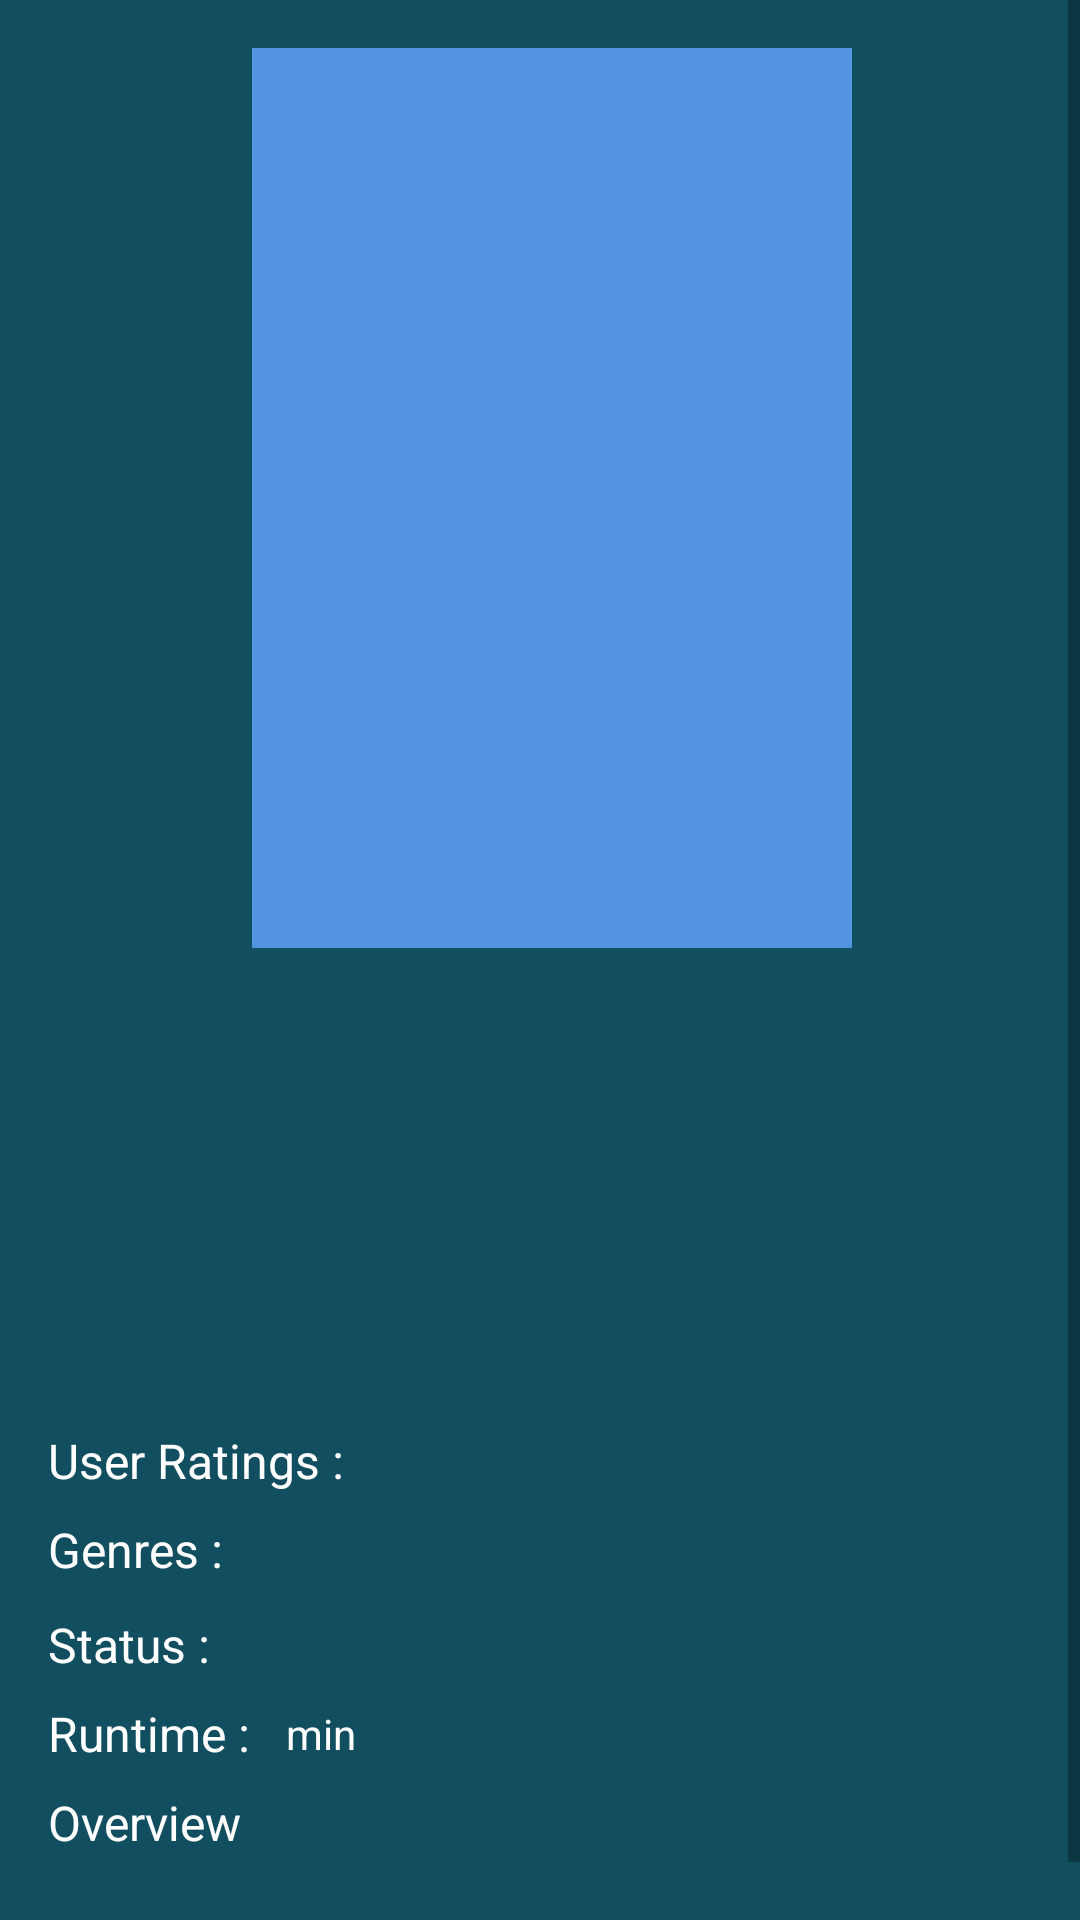

The Android layout XML behind this screen, and the referenced resources:
<!-- AndroidManifest.xml: application theme Theme.MovieCatalogue3 -->
<!-- res/layout/activity_detail_movie.xml -->
<?xml version="1.0" encoding="utf-8"?>
<ScrollView xmlns:android="http://schemas.android.com/apk/res/android"
    xmlns:app="http://schemas.android.com/apk/res-auto"
    xmlns:tools="http://schemas.android.com/tools"
    android:layout_width="match_parent"
    android:layout_height="match_parent"
    tools:context=".ui.detail.DetailMovieActivity">

    <androidx.constraintlayout.widget.ConstraintLayout
        android:layout_width="match_parent"
        android:layout_height="wrap_content"
        android:background="@color/tmdb_color"
        android:paddingBottom="16dp">

        <ImageView
            android:id="@+id/img_posterMovie"
            android:layout_width="200dp"
            android:layout_height="300dp"
            android:layout_marginStart="8dp"
            android:layout_marginTop="16dp"
            android:src="@color/blue"
            app:layout_constraintEnd_toEndOf="parent"
            app:layout_constraintStart_toStartOf="parent"
            app:layout_constraintTop_toTopOf="parent"
            tools:ignore="ContentDescription" />

        <TextView
            android:id="@+id/tv_title_movie"
            android:layout_width="wrap_content"
            android:layout_height="wrap_content"
            android:layout_marginTop="16dp"
            android:gravity="center"
            android:textColor="@color/white"
            android:textSize="24sp"
            android:textStyle="bold"
            app:layout_constraintEnd_toEndOf="parent"
            app:layout_constraintStart_toStartOf="parent"
            app:layout_constraintTop_toBottomOf="@id/img_posterMovie"
            tools:text="@string/title" />

        <TextView
            android:id="@+id/tv_relase"
            android:layout_width="wrap_content"
            android:layout_height="wrap_content"
            android:layout_marginTop="4dp"
            android:textColor="@color/white"
            android:textSize="18sp"
            app:layout_constraintEnd_toEndOf="parent"
            app:layout_constraintStart_toStartOf="parent"
            app:layout_constraintTop_toBottomOf="@+id/tv_title_movie"
            tools:text="@string/txt_relase_date_example" />

        <TextView
            android:id="@+id/tv_tagline"
            android:layout_width="wrap_content"
            android:layout_height="wrap_content"
            android:layout_marginStart="16dp"
            android:layout_marginTop="8dp"
            android:layout_marginEnd="16dp"
            android:gravity="center"
            android:maxLines="2"
            android:textColor="@color/white_3"
            android:textSize="18sp"
            android:textStyle="italic"
            app:layout_constraintEnd_toEndOf="parent"
            app:layout_constraintStart_toStartOf="parent"
            app:layout_constraintTop_toBottomOf="@id/tv_relase"
            tools:text="@string/tagline" />

        <Button
            android:id="@+id/btn_fav"
            android:layout_width="35dp"
            android:layout_height="35dp"
            android:layout_marginTop="8dp"
            android:background="@drawable/ic_baseline_favorite_border_24"
            app:layout_constraintEnd_toEndOf="parent"
            app:layout_constraintStart_toStartOf="parent"
            app:layout_constraintTop_toBottomOf="@id/tv_tagline" />

        <TextView
            android:id="@+id/txt_vote"
            android:layout_width="wrap_content"
            android:layout_height="wrap_content"
            android:layout_marginStart="16dp"
            android:layout_marginTop="8dp"
            android:text="@string/txt_vote"
            android:textColor="@color/white"
            android:textSize="16sp"
            app:layout_constraintStart_toStartOf="parent"
            app:layout_constraintTop_toBottomOf="@id/btn_fav" />

        <TextView
            android:id="@+id/tv_vote"
            android:layout_width="0dp"
            android:layout_height="wrap_content"
            android:layout_marginStart="8dp"
            android:layout_marginEnd="16dp"
            android:gravity="start"
            android:maxLines="2"
            android:textColor="@color/white"
            android:textSize="14sp"
            app:layout_constraintBottom_toBottomOf="@id/txt_vote"
            app:layout_constraintEnd_toEndOf="parent"
            app:layout_constraintStart_toEndOf="@id/txt_vote"
            app:layout_constraintTop_toTopOf="@id/txt_vote"
            tools:text="@string/txt_vote_example" />

        <TextView
            android:id="@+id/txt_genre"
            android:layout_width="wrap_content"
            android:layout_height="wrap_content"
            android:layout_marginStart="16dp"
            android:layout_marginTop="8dp"
            android:paddingBottom="2dp"
            android:text="@string/txt_genres"
            android:textColor="@color/white"
            android:textSize="16sp"
            app:layout_constraintStart_toStartOf="parent"
            app:layout_constraintTop_toBottomOf="@id/txt_vote" />

        <androidx.recyclerview.widget.RecyclerView
            android:id="@+id/rvGenres"
            android:layout_width="0dp"
            android:layout_height="0dp"
            android:layout_marginStart="8dp"
            android:layout_marginEnd="16dp"
            android:scrollbarSize="0dp"
            app:layout_constraintBottom_toBottomOf="@id/txt_genre"
            app:layout_constraintEnd_toEndOf="parent"
            app:layout_constraintStart_toEndOf="@id/txt_genre"
            app:layout_constraintTop_toTopOf="@id/txt_genre"
            tools:listitem="@layout/item_genre" />

        <TextView
            android:id="@+id/txt_status"
            android:layout_width="wrap_content"
            android:layout_height="wrap_content"
            android:layout_marginStart="16dp"
            android:layout_marginTop="8dp"
            android:text="@string/txt_status"
            android:textColor="@color/white"
            android:textSize="16sp"
            app:layout_constraintStart_toStartOf="parent"
            app:layout_constraintTop_toBottomOf="@id/txt_genre" />

        <TextView
            android:id="@+id/tv_status"
            android:layout_width="0dp"
            android:layout_height="wrap_content"
            android:layout_marginStart="8dp"
            android:layout_marginEnd="16dp"
            android:gravity="start"
            android:maxLines="2"
            android:textColor="@color/white"
            android:textSize="14sp"
            app:layout_constraintBottom_toBottomOf="@id/txt_status"
            app:layout_constraintEnd_toEndOf="parent"
            app:layout_constraintStart_toEndOf="@id/txt_status"
            app:layout_constraintTop_toTopOf="@id/txt_status"
            tools:text="@string/txt_status_example" />

        <TextView
            android:id="@+id/txt_runtime"
            android:layout_width="wrap_content"
            android:layout_height="wrap_content"
            android:layout_marginStart="16dp"
            android:layout_marginTop="8dp"
            android:text="@string/txt_runtime"
            android:textColor="@color/white"
            android:textSize="16sp"
            app:layout_constraintStart_toStartOf="parent"
            app:layout_constraintTop_toBottomOf="@id/txt_status" />

        <TextView
            android:id="@+id/tv_runtime"
            android:layout_width="wrap_content"
            android:layout_height="wrap_content"
            android:layout_marginStart="8dp"
            android:textColor="@color/white"
            android:textSize="14sp"
            app:layout_constraintBottom_toBottomOf="@id/txt_runtime"
            app:layout_constraintStart_toEndOf="@id/txt_runtime"
            app:layout_constraintTop_toTopOf="@id/txt_runtime"
            tools:text="@string/txt_runtime_example" />

        <TextView
            android:id="@+id/tv_minute"
            android:layout_width="wrap_content"
            android:layout_height="wrap_content"
            android:layout_marginStart="4dp"
            android:text="@string/txt_minute"
            android:textColor="@color/white"
            android:textSize="14sp"
            app:layout_constraintBottom_toBottomOf="@id/tv_runtime"
            app:layout_constraintStart_toEndOf="@id/tv_runtime"
            app:layout_constraintTop_toTopOf="@id/tv_runtime" />

        <TextView
            android:id="@+id/txt_overview"
            android:layout_width="wrap_content"
            android:layout_height="wrap_content"
            android:layout_marginStart="16dp"
            android:layout_marginTop="8dp"
            android:text="@string/txt_overview"
            android:textColor="@color/white"
            android:textSize="16sp"
            app:layout_constraintStart_toStartOf="parent"
            app:layout_constraintTop_toBottomOf="@id/txt_runtime" />

        <TextView
            android:id="@+id/tv_overview"
            android:layout_width="0dp"
            android:layout_height="wrap_content"
            android:layout_marginTop="4dp"
            android:layout_marginEnd="16dp"
            android:gravity="start"
            android:textColor="@color/white"
            android:textSize="16sp"
            app:layout_constraintEnd_toEndOf="parent"
            app:layout_constraintStart_toStartOf="@id/txt_overview"
            app:layout_constraintTop_toBottomOf="@id/txt_overview"
            tools:text="@string/txt_overview_example" />

        <ProgressBar
            android:id="@+id/progress_bar"
            style="?android:attr/progressBarStyle"
            android:layout_width="wrap_content"
            android:layout_height="wrap_content"
            android:layout_marginStart="8dp"
            android:layout_marginTop="8dp"
            android:layout_marginEnd="8dp"
            android:layout_marginBottom="8dp"
            android:visibility="gone"
            app:layout_constraintBottom_toBottomOf="parent"
            app:layout_constraintEnd_toEndOf="parent"
            app:layout_constraintStart_toStartOf="parent"
            app:layout_constraintTop_toTopOf="parent" />
    </androidx.constraintlayout.widget.ConstraintLayout>
</ScrollView>
<!-- res/layout/item_genre.xml (included above) -->
<?xml version="1.0" encoding="utf-8"?>
<com.google.android.material.card.MaterialCardView xmlns:android="http://schemas.android.com/apk/res/android"
    xmlns:app="http://schemas.android.com/apk/res-auto"
    xmlns:tools="http://schemas.android.com/tools"
    android:layout_width="wrap_content"
    android:layout_height="wrap_content"
    android:layout_marginStart="4dp"
    android:background="@color/genre_card"
    app:cardCornerRadius="8dp"
    app:cardElevation="4dp"
    app:cardMaxElevation="4dp">

    <TextView
        android:id="@+id/tv_genres"
        android:layout_width="match_parent"
        android:layout_height="match_parent"
        android:paddingStart="4dp"
        android:paddingTop="2dp"
        android:paddingEnd="4dp"
        android:paddingBottom="2dp"
        android:textColor="@color/tmdb_color"
        android:textSize="14sp"
        tools:text="@string/txt_genre_example" />
</com.google.android.material.card.MaterialCardView>
<!-- resources referenced by this layout -->
<resources>
  <color name="blue">#5294e2</color>
  <color name="genre_card">#ebd9c8</color>
  <color name="tmdb_color">#114e60</color>
  <color name="white">#FFFFFFFF</color>
  <color name="white_3">#f9f6f7</color>
  <string name="tagline">Tagline</string>
  <string name="title">Title Example</string>
  <string name="txt_genre_example">Genre Example</string>
  <string name="txt_genres">Genres :</string>
  <string name="txt_minute">min</string>
  <string name="txt_overview">Overview</string>
  <string name="txt_overview_example">Lorem ipsum dolor sit amet, consectetur adipiscing elit, sed do eiusmod tempor incididunt ut labore et dolore magna aliqua. Ut enim ad minim veniam, quis nostrud exercitation ullamco laboris nisi ut aliquip ex ea commodo consequat. Duis aute irure dolor in reprehenderit in voluptate velit esse cillum dolore eu fugiat nulla pariatur. Excepteur sint occaecat cupidatat non proident, sunt in culpa qui officia deserunt mollit anim id est laborum.</string>
  <string name="txt_relase_date_example">Jan 01, 2021</string>
  <string name="txt_runtime">Runtime :</string>
  <string name="txt_runtime_example">XXX</string>
  <string name="txt_status">Status :</string>
  <string name="txt_status_example">Status Example</string>
  <string name="txt_vote">User Ratings :</string>
  <string name="txt_vote_example">9.5</string>
  <style name="Theme.MovieCatalogue3" parent="Theme.MaterialComponents.DayNight.DarkActionBar">
          
          <item name="colorPrimary">@color/primary</item>
          <item name="colorPrimaryVariant">@color/primary_dark</item>
          <item name="colorOnPrimary">@color/white</item>
          
          <item name="colorSecondary">@color/teal_200</item>
          <item name="colorSecondaryVariant">@color/teal_700</item>
          <item name="colorOnSecondary">@color/black</item>
          
          <item name="android:statusBarColor" tools:targetApi="l">?attr/colorPrimaryVariant</item>
          
      </style>
  <color name="primary">#559999</color>
  <color name="primary_dark">#115566</color>
  <color name="teal_200">#FF03DAC5</color>
  <color name="teal_700">#FF018786</color>
  <color name="black">#FF000000</color>
</resources>
